Run: headless pygame with SDL's dummy video driver; simulated clock (each Clock.tick advances the game by its frame time, no real sleeping); random seed 0; keys injected as events and as key.get_pressed() state; no mouse input; restart key R tapped at the start of phases 3 and 4.
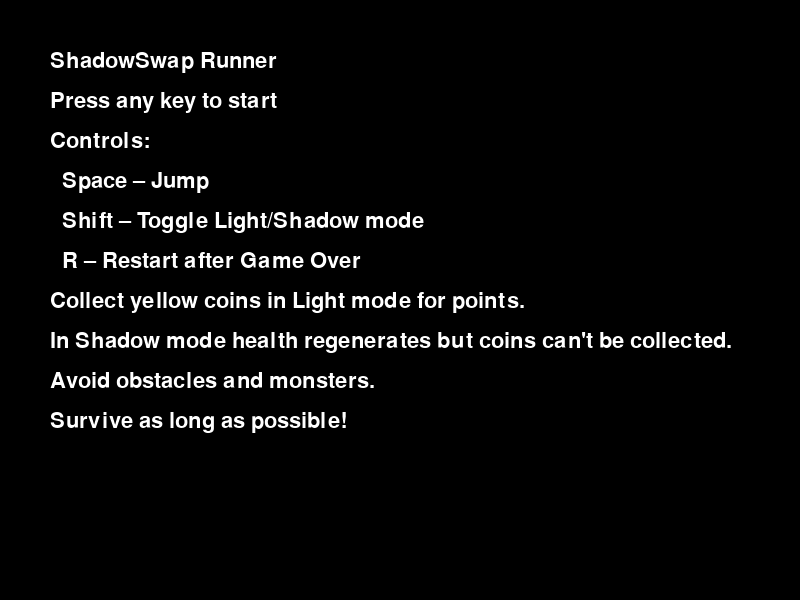
Frame 1 of 4 · flips 1–60 · no input
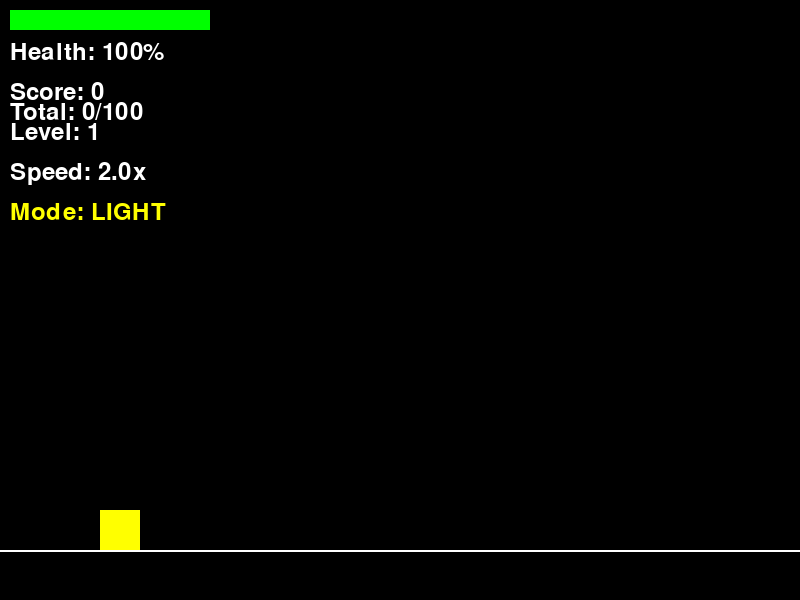
Frame 2 of 4 · flips 61–180 · tapped SPACE, RETURN · held RIGHT (→), D
Frame 3 of 4 · flips 181–300 · tapped R · held DOWN (↓), S · screen unchanged from frame 2, image omitted
Frame 4 of 4 · flips 301–420 · tapped R · held LEFT (←), A, UP (↑), W · screen unchanged from frame 3, image omitted

The pygame program that drew these frames:

# Pygame ShadowSwap Runner

import pygame
import random
import time

# Initialize Pygame
pygame.init()

# Screen setup
screen_width = 800
screen_height = 600
screen = pygame.display.set_mode((screen_width, screen_height))
pygame.display.set_caption('ShadowSwap Runner')

# Clock for frame rate
clock = pygame.time.Clock()
total_coins = 0
target_coins = 100
# Colors
YELLOW = (255, 255, 0)
PURPLE = (128, 0, 128)
RED = (255, 0, 0)
WHITE = (255, 255, 255)
BLACK = (0, 0, 0)
GREEN = (0, 255, 0)
ORANGE = (255, 165, 0)
# Ground level
GROUND_Y = screen_height - 50

# Game objects
player = pygame.Rect(50, GROUND_Y - 40, 40, 40)
speed = 2.0  # units/sec (initial speed set to 2.0x)
swap_mode = 'LIGHT'

# Game state
health = 100
max_health = 100
current_coins = 0
total_coins = 0
level = 1
speed_scale_timer = time.time()
last_regenerate_time = time.time()
shadow_mode_start_time = None
jump_cooldown = 0
is_jumping = False
active_notifications = []
game_over = False

# Game entities
coins = []
obstacles = []
monsters = []

# Timers for spawning
last_coin_spawn = time.time()
last_obstacle_spawn = time.time()

# Game loop
running = True
show_instructions = True  # Display tutorial overlay at start
while running:
    clock.tick(60)
    current_time = time.time()
    
    # Input handling
    key_pressed = False
    for event in pygame.event.get():
        if event.type == pygame.QUIT:
            running = False
        if event.type == pygame.KEYDOWN:
            key_pressed = True
            # Dismiss instruction overlay
            if show_instructions:
                show_instructions = False
            if event.key == pygame.K_SPACE and not game_over:
                # Start jump press timing
                jump_start_time = current_time
            if event.key == pygame.K_LSHIFT or event.key == pygame.K_RSHIFT:
                if not game_over:
                    swap_mode = 'SHADOW' if swap_mode == 'LIGHT' else 'LIGHT'
            if event.key == pygame.K_r and game_over:
                # Restart game
                player = pygame.Rect(50, GROUND_Y - 40, 40, 40)
                speed = 2.0
                swap_mode = 'LIGHT'
                health = 100
                current_coins = 0
                total_coins = 0
                level = 1
                target_coins = 100
                shadow_mode_start_time = None
                is_jumping = False
                jump_cooldown = 0
                jump_start_time = 0
                active_notifications = []
                coins = []
                obstacles = []
                monsters = []
                game_over = False
                speed_scale_timer = current_time
                last_coin_spawn = current_time
                last_obstacle_spawn = current_time
        if event.type == pygame.KEYUP:
            if event.key == pygame.K_SPACE and not game_over:
                # Calculate hold duration for long jump
                hold_duration = current_time - jump_start_time if 'jump_start_time' in locals() else 0
                # Determine jump height: base 70, add up to 80 extra for holds >0.3s
                extra = min(hold_duration, 1.0) * 80  # max extra 80 at 1s hold
                jump_height = 70 + extra
                if not is_jumping and player.y >= GROUND_Y - 40 and current_time - jump_cooldown > 0.3:
                    player.y -= int(jump_height)
                    is_jumping = True
                    jump_cooldown = current_time
    # Ensure overlay is cleared after any key press
    if show_instructions and key_pressed:
        show_instructions = False



    if not game_over:
        # Update logic
        
        # Speed scaling every 10 seconds
        if current_time - speed_scale_timer >= 10:
            speed = min(speed + 0.2, 20)  # increase speed by 0.2x per interval, max 20
            speed_scale_timer = current_time

        # Apply gravity and reset jump flag
        if player.y < GROUND_Y - 40:
            player.y += 5  # Gravity
        else:
            is_jumping = False
        
        # Move player forward
        player.x += int(speed)
        
        # Keep player within screen bounds horizontally
        if player.x > screen_width - 50:
            player.x = screen_width - 50
            
        # Health regeneration in Shadow mode (every 60 frames = 1 second at 60fps)
        if swap_mode == 'SHADOW' and current_time - last_regenerate_time >= 1.0:
            health = min(health + 5, max_health)
            last_regenerate_time = current_time
        # Level progression check
        if level < 5:
            # Determine required total_coins and health thresholds per level
            thresholds = {1: (100, 80), 2: (200, 75), 3: (300, 70), 4: (400, 65)}
            req_coins, req_health = thresholds.get(level, (0, 0))
            if total_coins >= req_coins and health / max_health * 100 >= req_health:
                level += 1
                speed += 0.5
                health = min(health + 10, max_health)
                monsters.clear()
                target_coins = 100 * level
                active_notifications.append(("LEVEL UP!", current_time + 1.0))

        # Spawn coins
        if current_time - last_coin_spawn > random.uniform(1.0, 1.5):
            coin_x = random.randint(screen_width, screen_width + 200)
            coin_y = random.randint(GROUND_Y - 100, GROUND_Y - 20)
            coins.append({'rect': pygame.Rect(coin_x, coin_y, 20, 20), 'collected': False})
            last_coin_spawn = current_time

        # Spawn obstacles
        if current_time - last_obstacle_spawn > random.uniform(1.0, 2.0):
            obstacle_x = random.randint(screen_width, screen_width + 200)
            obstacle_y = GROUND_Y - 20
            obstacle_height = random.randint(20, 60)
            obstacles.append({'rect': pygame.Rect(obstacle_x, obstacle_y, 30, obstacle_height)})
            last_obstacle_spawn = current_time

        # Update coins
        for coin in coins[:]:
            coin['rect'].x -= int(speed)
            # Remove coins that go off screen
            if coin['rect'].right < 0:
                coins.remove(coin)
            # Collect coins (only in Light mode)
            elif not coin['collected'] and swap_mode == 'LIGHT' and player.colliderect(coin['rect']):
                coin['collected'] = True
                total_coins += 10
                current_coins += 10
                coins.remove(coin)

        # Update obstacles
        for obstacle in obstacles[:]:
            obstacle['rect'].x -= int(speed)
            # Remove obstacles that go off screen
            if obstacle['rect'].right < 0:
                obstacles.remove(obstacle)
            # Simple collision: if player hits obstacle, take damage and spawn monster
            elif player.colliderect(obstacle['rect']):
                health -= 10
                if health <= 0:
                    game_over = True
                monsters.append({
                    'rect': pygame.Rect(player.x, player.y, 30, 30),
                    'spawn_time': current_time,
                    'active': True
                })
                obstacles.remove(obstacle)

        # Update monsters
        for monster in monsters[:]:
            if monster['active']:
                # Move monster toward player
                if monster['rect'].x < player.x:
                    monster['rect'].x += 2
                elif monster['rect'].x > player.x:
                    monster['rect'].x -= 2
                    
                # Check collision with player
                if monster['rect'].colliderect(player):
                    health -= 30
                    if health <= 0:
                        game_over = True
                    monster['active'] = False
                    
                # Despawn after 5 seconds
                if current_time - monster['spawn_time'] > 5:
                    monsters.remove(monster)

    # Drawing
    # Camera centering
    cam_offset = player.x - 100
    screen.fill(BLACK)
    # Show tutorial overlay if needed
    if show_instructions:
        overlay = pygame.Surface((screen_width, screen_height), pygame.SRCALPHA)
        overlay.fill((0, 0, 0, 180))  # semi‑transparent dark background
        font_big = pygame.font.Font(None, 48)
        font_small = pygame.font.Font(None, 32)
        lines = [
            "ShadowSwap Runner",
            "Press any key to start",
            "Controls:",
            "  Space – Jump",
            "  Shift – Toggle Light/Shadow mode",
            "  R – Restart after Game Over",
            "Collect yellow coins in Light mode for points.",
            "In Shadow mode health regenerates but coins can't be collected.",
            "Avoid obstacles and monsters.",
            "Survive as long as possible!"
        ]
        for i, txt in enumerate(lines):
            rendered = font_small.render(txt, True, (255, 255, 255))
            overlay.blit(rendered, (50, 50 + i * 40))
        screen.blit(overlay, (0, 0))
        # Skip further drawing while overlay is shown
        pygame.display.flip()
        continue

    
    # Draw ground
    pygame.draw.line(screen, WHITE, (0, GROUND_Y), (screen_width, GROUND_Y), 2)
    
    # Draw player (centered)
    player_color = YELLOW if swap_mode == 'LIGHT' else PURPLE
    player_draw_rect = pygame.Rect(100, player.y, player.width, player.height)
    pygame.draw.rect(screen, player_color, player_draw_rect)
    
    # Draw coins
    for coin in coins:
        coin_color = YELLOW if not coin['collected'] else WHITE
        draw_pos = (coin['rect'].centerx - cam_offset, coin['rect'].centery)
        pygame.draw.circle(screen, coin_color, draw_pos, 10)
        
    # Draw obstacles
    for obstacle in obstacles:
        draw_rect = obstacle['rect'].copy()
        draw_rect.x -= cam_offset
        pygame.draw.rect(screen, RED, draw_rect)
        
    # Draw monsters
    for monster in monsters:
        if monster['active']:
            draw_rect = monster['rect'].copy()
            draw_rect.x -= cam_offset
            pygame.draw.rect(screen, PURPLE, draw_rect)
    
    # Draw UI
    font = pygame.font.Font(None, 36)
    
    # Health bar
    health_bar_width = 200
    health_bar_height = 20
    health_fill = (health / max_health) * health_bar_width
    pygame.draw.rect(screen, RED, (10, 10, health_bar_width, health_bar_height))
    pygame.draw.rect(screen, GREEN, (10, 10, health_fill, health_bar_height))
    health_text = font.render(f'Health: {int(health)}%', True, WHITE)
    screen.blit(health_text, (10, 40))
    
    # Score (current coins)
    score_text = font.render(f'Score: {current_coins}', True, WHITE)
    screen.blit(score_text, (10, 80))
    # Total coins progress
    total_text = font.render(f'Total: {total_coins}/{target_coins}', True, WHITE)
    screen.blit(total_text, (10, 100))
    
    # Level
    level_text = font.render(f'Level: {level}', True, WHITE)
    screen.blit(level_text, (10, 120))
    
    # Speed multiplier
    speed_text = font.render(f'Speed: {speed:.1f}x', True, WHITE)
    screen.blit(speed_text, (10, 160))
    
    # Mode indicator
    mode_text = font.render(f'Mode: {swap_mode}', True, 
                           YELLOW if swap_mode == 'LIGHT' else PURPLE)
    screen.blit(mode_text, (10, 200))
    
    # Game over screen
    if game_over:
        game_over_font = pygame.font.Font(None, 72)
        game_over_text = game_over_font.render('GAME OVER', True, RED)
        restart_text = font.render('Press R to Restart', True, WHITE)
        screen.blit(game_over_text, (screen_width//2 - 150, screen_height//2 - 50))
        screen.blit(restart_text, (screen_width//2 - 100, screen_height//2 + 20))
    
    # Update display
    pygame.display.flip()

# Quit Pygame
pygame.quit()
